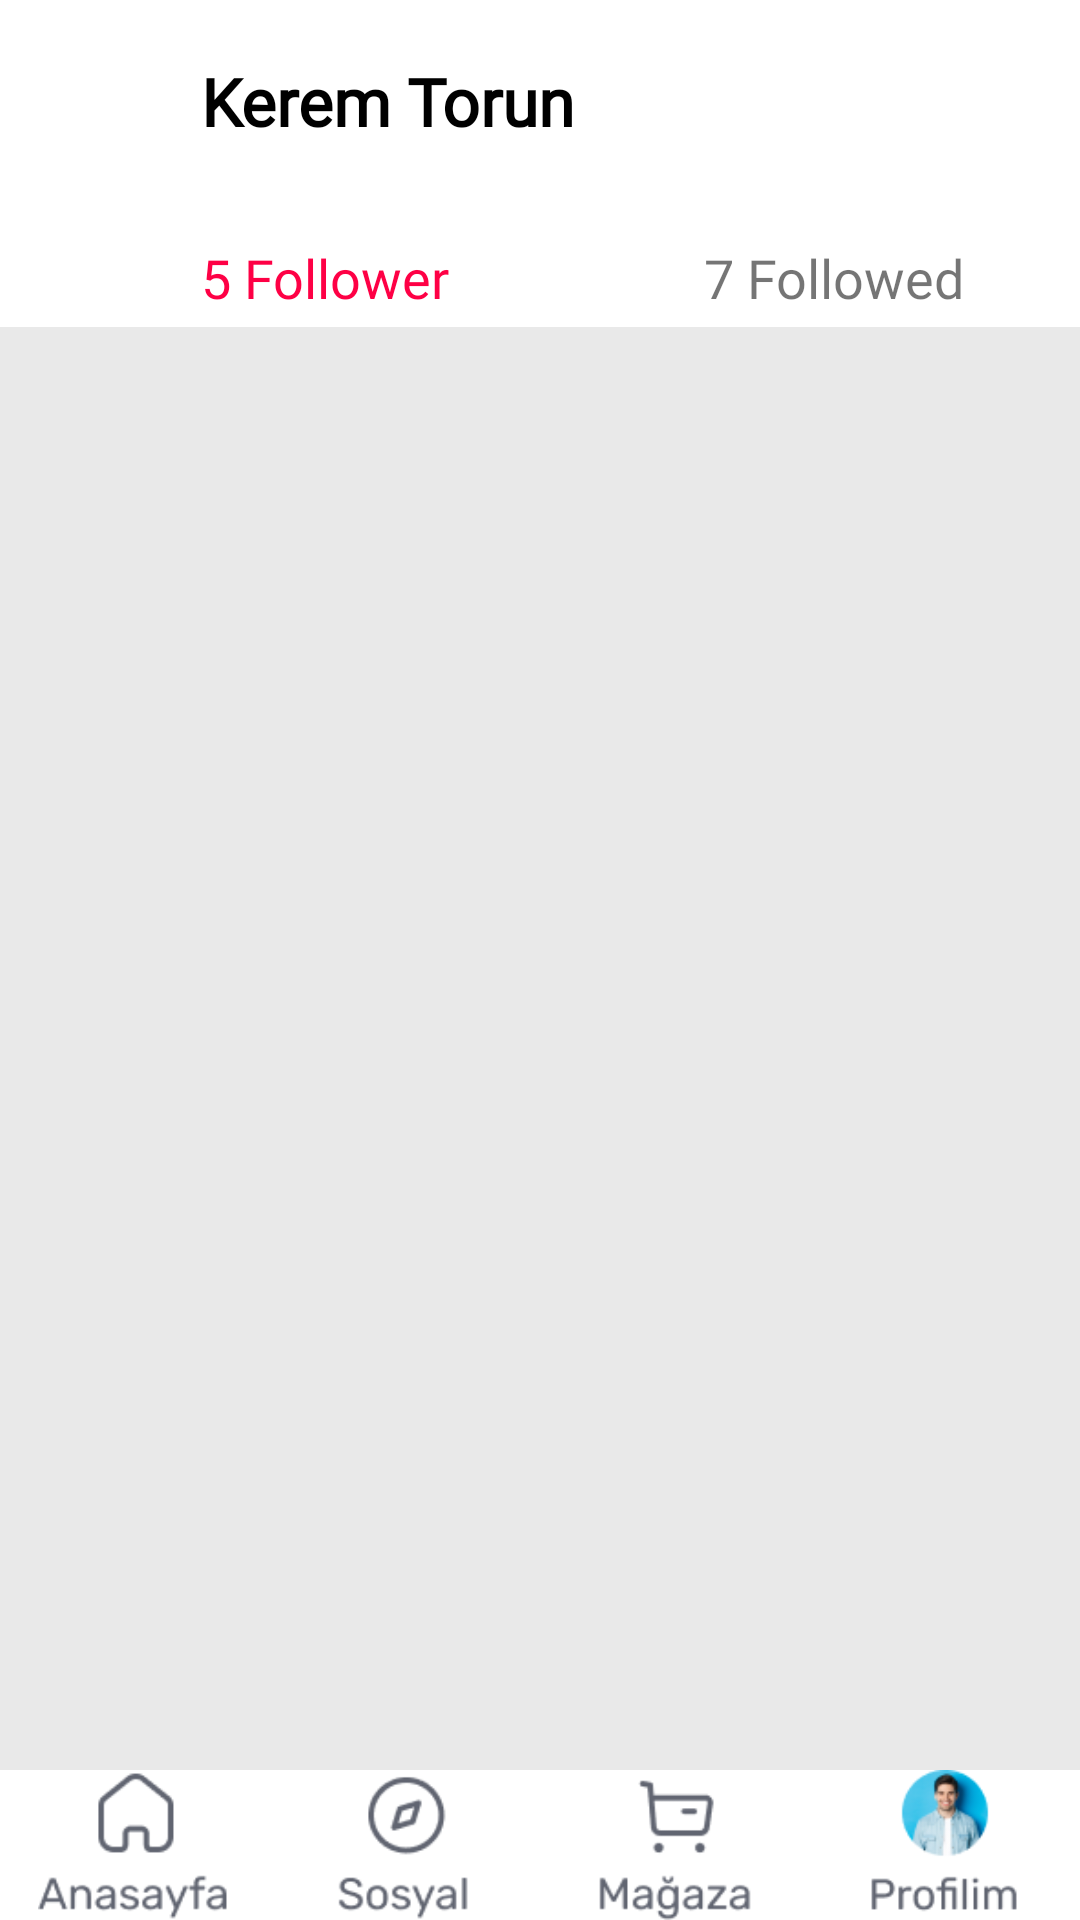

Layout XML and referenced resources for this Android screen:
<!-- AndroidManifest.xml: application theme Theme.CaseStudy -->
<!-- res/layout/activity_takipci.xml -->
<?xml version="1.0" encoding="utf-8"?>
<androidx.constraintlayout.widget.ConstraintLayout xmlns:android="http://schemas.android.com/apk/res/android"
    xmlns:app="http://schemas.android.com/apk/res-auto"
    xmlns:tools="http://schemas.android.com/tools"
    android:layout_width="match_parent"
    android:layout_height="match_parent"
    android:background="@color/gri"
    tools:context=".yemeklerim.YemeklerimActivity">

    <androidx.constraintlayout.widget.ConstraintLayout
        android:id="@+id/constraintLayout5"
        android:layout_width="match_parent"
        android:layout_height="wrap_content"
        app:layout_constraintEnd_toEndOf="parent"
        app:layout_constraintStart_toStartOf="parent"
        app:layout_constraintTop_toTopOf="parent">

        <androidx.appcompat.widget.Toolbar
            android:id="@+id/toolbar4"
            android:layout_width="match_parent"
            android:layout_height="109dp"
            android:background="@color/white"
            app:layout_constraintBottom_toBottomOf="parent"
            app:layout_constraintEnd_toEndOf="parent"
            app:layout_constraintHorizontal_bias="0.0"
            app:layout_constraintStart_toStartOf="parent"
            app:layout_constraintTop_toTopOf="parent"
            app:layout_constraintVertical_bias="0.0">

        </androidx.appcompat.widget.Toolbar>

        <ImageView
            android:id="@+id/imageView51"
            android:layout_width="35dp"
            android:layout_height="35dp"
            android:layout_marginStart="16dp"
            android:layout_marginTop="16dp"
            app:layout_constraintStart_toStartOf="parent"
            app:layout_constraintTop_toTopOf="parent"
            app:srcCompat="@drawable/img_64" />

        <TextView
            android:id="@+id/textView53"
            android:layout_width="wrap_content"
            android:layout_height="wrap_content"
            android:layout_marginStart="16dp"
            android:layout_marginTop="16dp"
            android:fontFamily="@font/rubik_medium"
            android:text="Kerem Torun"
            android:textColor="@color/black"
            android:textSize="22sp"
            android:textStyle="bold"
            app:layout_constraintBottom_toBottomOf="@+id/imageView51"
            app:layout_constraintStart_toEndOf="@+id/imageView51"
            app:layout_constraintTop_toTopOf="parent" />

        <TextView
            android:id="@+id/textView55"
            android:layout_width="wrap_content"
            android:layout_height="wrap_content"
            android:layout_marginTop="32dp"
            android:fontFamily="@font/rubik_medium"
            android:text="@string/bestakipci"
            android:textColor="@color/tema"
            android:textSize="18sp"
            app:layout_constraintStart_toStartOf="@+id/textView53"
            app:layout_constraintTop_toBottomOf="@+id/textView53" />

        <ImageView
            android:id="@+id/imageView70"
            android:layout_width="200dp"
            android:layout_height="wrap_content"
            android:layout_marginTop="3dp"
            app:layout_constraintEnd_toEndOf="@+id/textView53"
            app:layout_constraintStart_toStartOf="parent"
            app:layout_constraintTop_toBottomOf="@+id/textView55"
            app:srcCompat="@drawable/img_71" />

        <TextView
            android:id="@+id/textView58"
            android:layout_width="wrap_content"
            android:layout_height="wrap_content"
            android:fontFamily="@font/rubik_medium"
            android:text="@string/yeditakip"
            android:textSize="18sp"
            app:layout_constraintBottom_toBottomOf="@+id/textView55"
            app:layout_constraintEnd_toEndOf="parent"
            app:layout_constraintStart_toEndOf="@+id/imageView70"
            app:layout_constraintTop_toTopOf="@+id/textView55" />

        <ImageView
            android:id="@+id/imageView75"
            android:layout_width="wrap_content"
            android:layout_height="wrap_content"
            app:layout_constraintBottom_toBottomOf="parent"
            app:layout_constraintEnd_toEndOf="parent"
            app:layout_constraintStart_toStartOf="parent"
            app:layout_constraintTop_toTopOf="@+id/imageView70"
            app:srcCompat="@drawable/img_70" />

    </androidx.constraintlayout.widget.ConstraintLayout>


    <androidx.recyclerview.widget.RecyclerView
        android:id="@+id/recyclerView"
        android:layout_width="match_parent"
        android:layout_height="802dp"
        android:layout_marginTop="12dp"
        app:layout_constraintEnd_toEndOf="parent"
        app:layout_constraintHorizontal_bias="0.0"
        app:layout_constraintStart_toStartOf="parent"
        app:layout_constraintTop_toBottomOf="@+id/constraintLayout5" />

    <FrameLayout

        android:id="@+id/constraintLayout"
        android:layout_width="match_parent"
        android:layout_height="wrap_content"
        android:background="@color/white"
        app:layout_constraintBottom_toBottomOf="parent"
        app:layout_constraintEnd_toEndOf="parent"
        app:layout_constraintHorizontal_bias="1.0"
        app:layout_constraintStart_toStartOf="parent"
        tools:ignore="NotSibling">

        <LinearLayout
            android:layout_width="match_parent"
            android:layout_height="wrap_content"
            android:gravity="center_vertical"
            android:orientation="horizontal"
            app:layout_constraintBottom_toBottomOf="parent"
            app:layout_constraintEnd_toEndOf="parent"
            app:layout_constraintStart_toStartOf="parent">

            <ImageView
                android:id="@+id/anasayfa"
                android:layout_width="0dp"
                android:layout_height="50dp"
                android:layout_weight="1"
                android:src="@drawable/img_57" />

            <ImageView
                android:id="@+id/sosyal"
                android:layout_width="0dp"
                android:layout_height="50dp"
                android:layout_weight="1"
                android:src="@drawable/img_16" />

            <ImageView
                android:id="@+id/Mağaza"
                android:layout_width="0dp"
                android:layout_height="50dp"
                android:layout_weight="1"
                android:src="@drawable/img_17" />

            <ImageView
                android:id="@+id/Profil"
                android:layout_width="0dp"
                android:layout_height="50dp"
                android:layout_weight="1"
                android:src="@drawable/img_18" />
        </LinearLayout>

    </FrameLayout>
</androidx.constraintlayout.widget.ConstraintLayout>
<!-- resources referenced by this layout -->
<resources>
  <color name="black">#FF000000</color>
  <color name="gri">#FFE9E9E9</color>
  <color name="tema">#FE0045</color>FFE9E9E9
  <color name="white">#FFFFFFFF</color>
  <!-- drawable img_16: png bitmap (drawable, 1816 bytes) -->
  <!-- drawable img_17: png bitmap (drawable, 1611 bytes) -->
  <!-- drawable img_18: png bitmap (drawable, 6428 bytes) -->
  <!-- drawable img_57: png bitmap (drawable, 1907 bytes) -->
  <!-- drawable img_71: png bitmap (drawable, 104 bytes) -->
  <string name="bestakipci">5 Follower</string>
  <string name="yeditakip">7 Followed</string>
  <style name="Theme.CaseStudy" parent="Base.Theme.CaseStudy" />
  <style name="Base.Theme.CaseStudy" parent="Theme.AppCompat.Light.NoActionBar">
          
          
      </style>
</resources>
